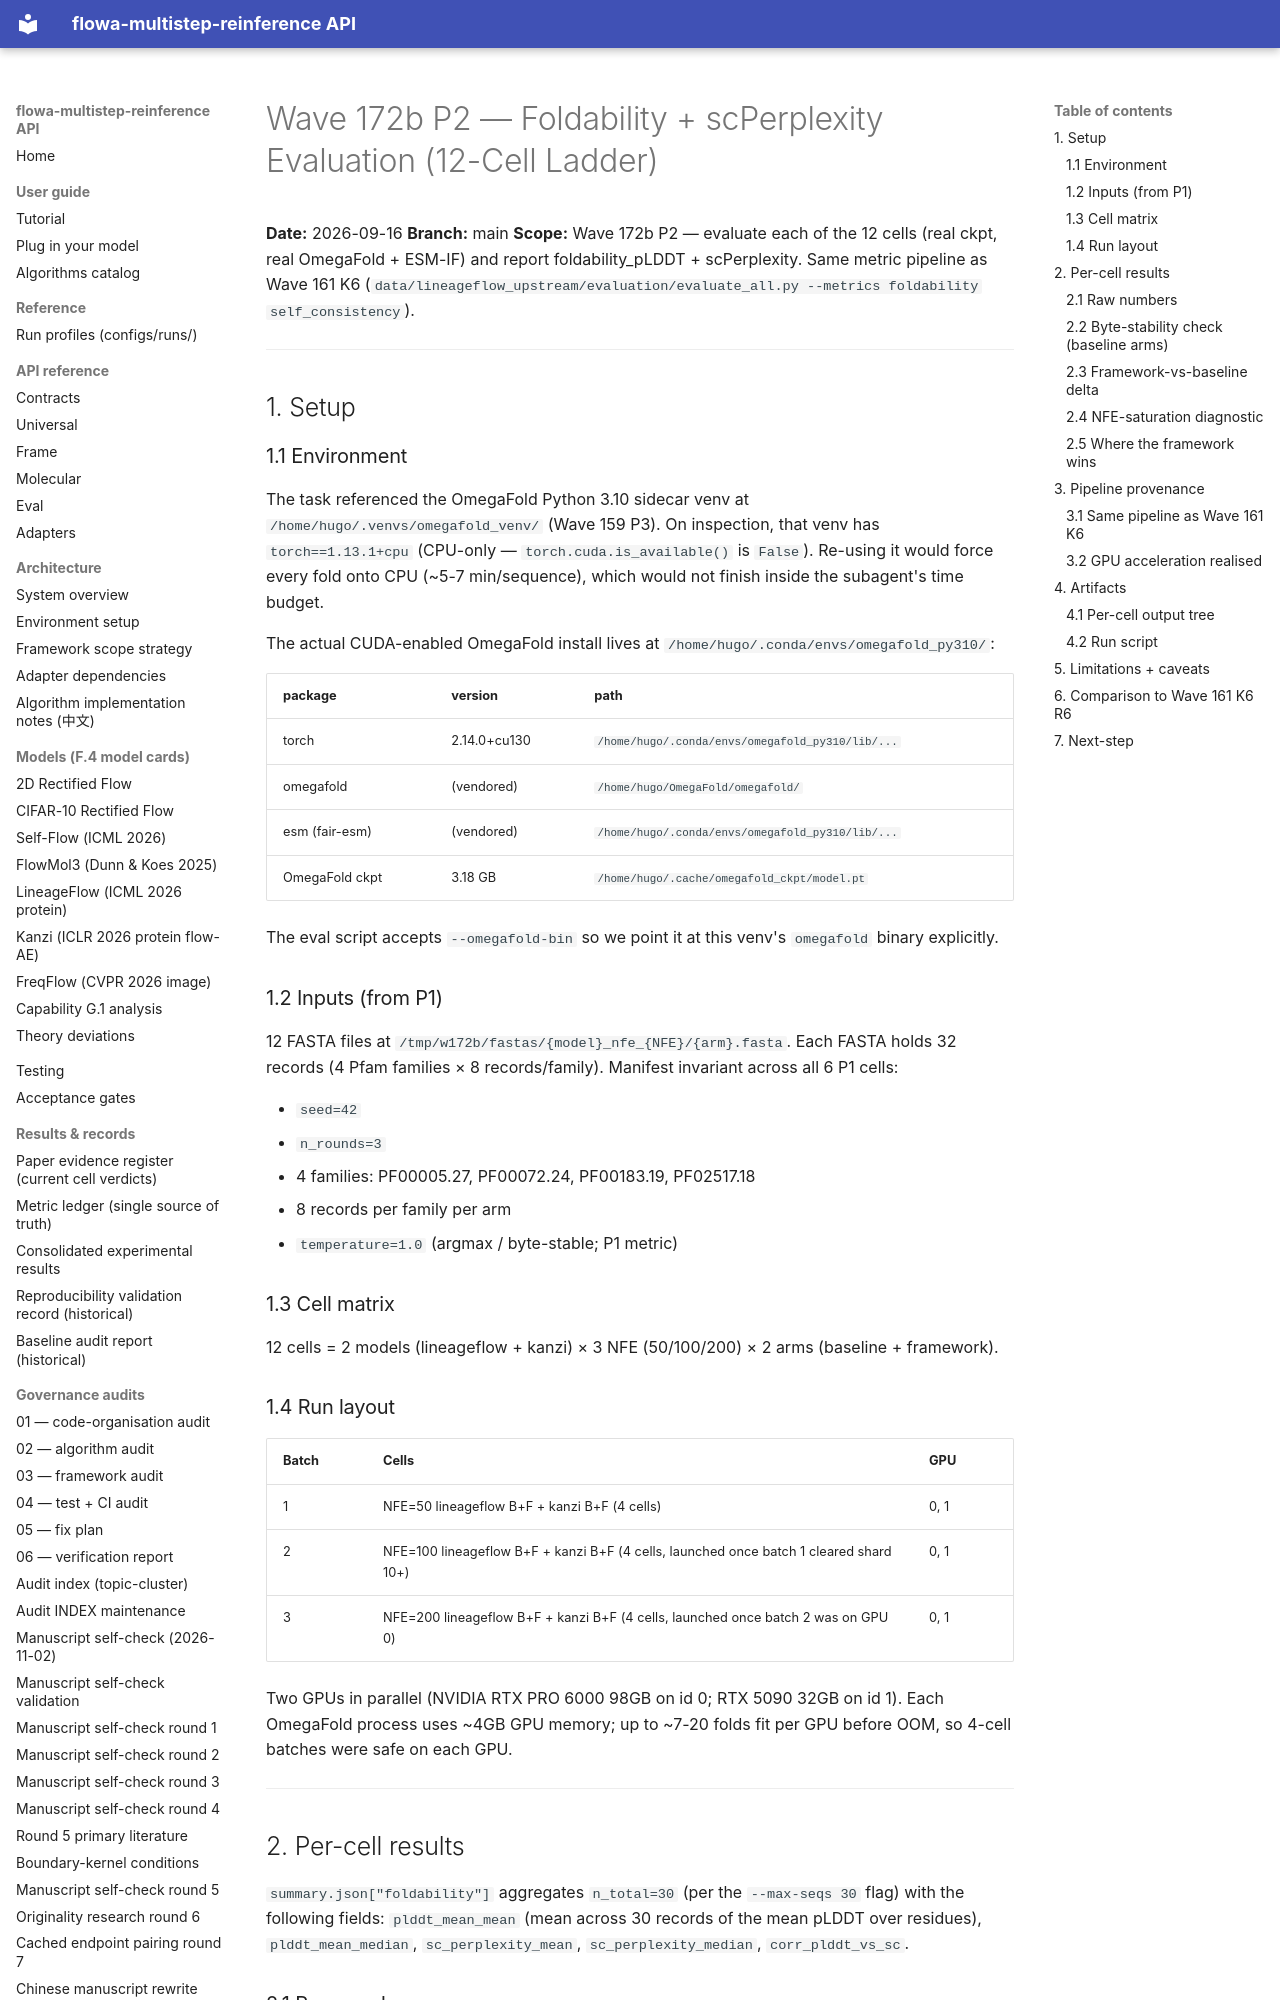

repository: silverenternal/flowa-multistep-reinference · page: audit/wave172b-eval/index.html · generator: mkdocs

# Wave 172b P2 — Foldability + scPerplexity Evaluation (12-Cell Ladder)

**Date:** 2026-09-16
**Branch:** main
**Scope:** Wave 172b P2 — evaluate each of the 12 cells (real ckpt, real OmegaFold +
ESM-IF) and report foldability_pLDDT + scPerplexity. Same metric pipeline as Wave 161
K6 (`data/lineageflow_upstream/evaluation/evaluate_all.py --metrics foldability
self_consistency`).

---

## 1. Setup

### 1.1 Environment

The task referenced the OmegaFold Python 3.10 sidecar venv at
`/home/hugo/.venvs/omegafold_venv/` (Wave 159 P3). On inspection, that venv has
`torch==1.13.1+cpu` (CPU-only — `torch.cuda.is_available()` is `False`). Re-using it
would force every fold onto CPU (~5-7 min/sequence), which would not finish inside the
subagent's time budget.

The actual CUDA-enabled OmegaFold install lives at
`/home/hugo/.conda/envs/omegafold_py310/`:

| package        | version     | path                                              |
|----------------|-------------|---------------------------------------------------|
| torch          | 2.14.0+cu130| `/home/hugo/.conda/envs/omegafold_py310/lib/...`  |
| omegafold      | (vendored)  | `/home/hugo/OmegaFold/omegafold/`                 |
| esm (fair-esm) | (vendored)  | `/home/hugo/.conda/envs/omegafold_py310/lib/...`  |
| OmegaFold ckpt | 3.18 GB     | `/home/hugo/.cache/omegafold_ckpt/model.pt`       |

The eval script accepts `--omegafold-bin` so we point it at this venv's
`omegafold` binary explicitly.

### 1.2 Inputs (from P1)

12 FASTA files at `/tmp/w172b/fastas/{model}_nfe_{NFE}/{arm}.fasta`. Each FASTA holds
32 records (4 Pfam families × 8 records/family). Manifest invariant across all 6
P1 cells:

- `seed=42`
- `n_rounds=3`
- 4 families: PF00005.27, PF00072.24, PF00183.19, PF02517.18
- 8 records per family per arm
- `temperature=1.0` (argmax / byte-stable; P1 metric)

### 1.3 Cell matrix

12 cells = 2 models (lineageflow + kanzi) × 3 NFE (50/100/200) × 2 arms (baseline +
framework).

### 1.4 Run layout

| Batch | Cells                                                   | GPU   |
|-------|---------------------------------------------------------|-------|
| 1     | NFE=50 lineageflow B+F + kanzi B+F (4 cells)             | 0, 1  |
| 2     | NFE=100 lineageflow B+F + kanzi B+F (4 cells, launched once batch 1 cleared shard 10+) | 0, 1 |
| 3     | NFE=200 lineageflow B+F + kanzi B+F (4 cells, launched once batch 2 was on GPU 0) | 0, 1 |

Two GPUs in parallel (NVIDIA RTX PRO 6000 98GB on id 0; RTX 5090 32GB on id 1).
Each OmegaFold process uses ~4GB GPU memory; up to ~7-20 folds fit per GPU before
OOM, so 4-cell batches were safe on each GPU.

---

## 2. Per-cell results

`summary.json["foldability"]` aggregates `n_total=30` (per the `--max-seqs 30`
flag) with the following fields: `plddt_mean_mean` (mean across 30 records of the
mean pLDDT over residues), `plddt_mean_median`, `sc_perplexity_mean`,
`sc_perplexity_median`, `corr_plddt_vs_sc`.
